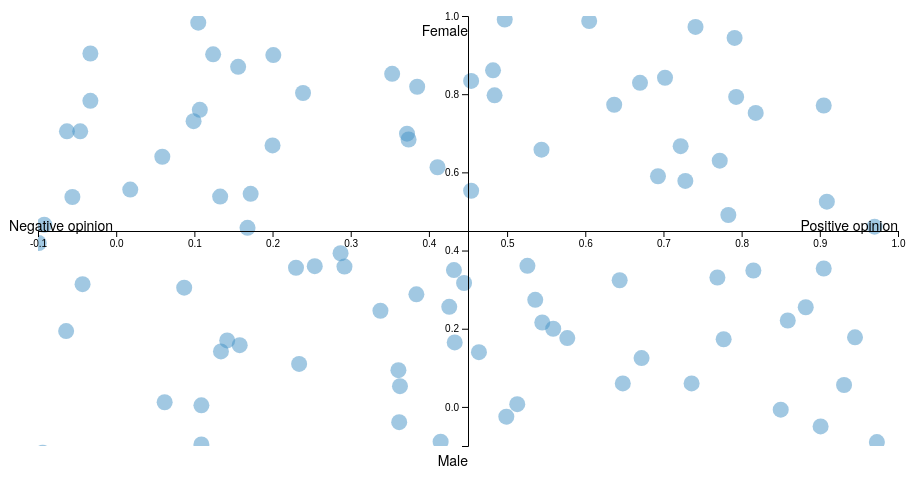
D3 v4 page, settled after 360 driven frames (6 s of simulated time); the page loaded 1 data file(s).



			
			d3.csv("data.csv", function(error, csv) {
			
			var limit = [];
			limit.push({x: -3,y: 3});
			var data=[];
					  if (error) throw error;
					  csv.forEach(function(d) {
					  data.push({x: d.x,y: d.y});
						  });

        var margin = { top: 20, right: 10, bottom: 30, left: 30 };
        width = 900 - margin.left - margin.right,
        height = 480 - margin.top - margin.bottom;

        var tooltip = d3.select("body").append("div")
            .attr("class", "tooltip")
            .style("opacity", 0);

        var x = d3.scaleLinear()          
              .range([0, width])
              .nice();

        var y = d3.scaleLinear()
            .range([height, 0]);

        var xAxis = d3.axisBottom(x).ticks(12),
            yAxis = d3.axisLeft(y).ticks(12 * height / width);

        var brush = d3.brush().extent([[0, 0], [width, height]]).on("end", brushended),
            idleTimeout,
            idleDelay = 350;
     
        var svg = d3.select("body").append("svg")
                    .attr("width", width + margin.left + margin.right)
                    .attr("height", height + margin.top + margin.bottom)
                    .append("g")
                    .attr("transform", "translate(" + margin.left + "," + margin.top + ")");

        var clip = svg.append("defs").append("svg:clipPath")
            .attr("id", "clip")
            .append("svg:rect")
            .attr("width", width )
            .attr("height", height )
            .attr("x", 0) 
            .attr("y", 0); 

       var xExtent = d3.extent(data, function (d) {  return d.x; });
        var yExtent = d3.extent(data, function (d) { return d.y; });
        x.domain(d3.extent(data, function (d) { return d.x; })).nice();
        y.domain(d3.extent(data, function (d) { return d.y; })).nice();

        var scatter = svg.append("g")
             .attr("id", "scatterplot")
             .attr("clip-path", "url(#clip)");
            

							
        scatter.selectAll(".dot")
            .data(data)
          .enter().append("circle")
            .attr("class", "dot")
            .attr("r", 8)
            .attr("cx", function (d) { return x(d.x); })
            .attr("cy", function (d) { return y(d.y); })
            .attr("opacity", 0.5)
            .style("fill", "#4392c6");
        // x axis
        svg.append("g")
           .attr("class", "x axis")
           .attr('id', "axis--x")
           .attr("transform", "translate(0," + height/2 + ")")
           .call(xAxis);

        svg.append("text")
         .style("text-anchor", "end")
            .attr("x", width)
            .attr("y", height/2)	
         .text("Positive opinion");

		 svg.append("text")
         .style("text-anchor", "end")
            .attr("x", 75)
            .attr("y", height/2)	
         .text("Negative opinion");
		 
        // y axis
        svg.append("g")
            .attr("class", "y axis")
			.attr("transform", "translate(" + width/2 + ",0)")
            .attr('id', "axis--y")
            .call(yAxis);

        svg.append("text")
            .attr("transform", "rotate(-90)")
            .attr("y", 6)
            .attr("dy", "1em")
			.attr("transform", "translate(" + width/2 + ",0)")
            .style("text-anchor", "end")
            .text("Female");
			
			svg.append("text")
            .attr("transform", "rotate(-90)")
            .attr("y", 6)
            .attr("dy", "1em")
			.attr("transform", "translate(" +width/2+","+height+")")
            .style("text-anchor", "end")
            .text("Male");

        scatter.append("g")
            .attr("class", "brush")
            .call(brush);

        function brushended() {

            var s = d3.event.selection;
            if (!s) {
                if (!idleTimeout) return idleTimeout = setTimeout(idled, idleDelay);
                x.domain(d3.extent(data, function (d) { return d.x; })).nice();
                y.domain(d3.extent(data, function (d) { return d.y; })).nice();
            } else {
                
                x.domain([s[0][0], s[1][0]].map(x.invert, x));
                y.domain([s[1][1], s[0][1]].map(y.invert, y));
                scatter.select(".brush").call(brush.move, null);
            }
            zoom();
        }

        function idled() {
            idleTimeout = null;
        }

        function zoom() {

            var t = scatter.transition().duration(750);
            svg.select("#axis--x").transition(t).call(xAxis);
            svg.select("#axis--y").transition(t).call(yAxis);
            scatter.selectAll("circle").transition(t)
            .attr("cx", function (d) { return x(d.x); })
            .attr("cy", function (d) { return y(d.y); });
        }
	});	
    

### data: data.csv
x, y, color, size
0.793, 0.793, 10, 21
0.793, -0.618, 0, 9
-0.893, -0.143, 1, 12
-0.869, 0.792, 5, 15
-0.879, -0.214, 2, 15
0.945, 0.178, 2, 5
0.062, 0.012, 9, 10
-0.864, -0.422, 0, 2
0.163, -0.728, 9, 5
0.795, -0.738, 2, 4
0.737, -0.614, 1, 17
-0.033, 0.783, 2, 13
-0.976, -0.097, 0, 17
-0.641, -0.459, 6, 23
-0.839, -0.012, 9, 21
-0.901, 0.7, 5, 13
0.907, -0.391, 3, 6
-0.97, -0.414, 5, 15
0.769, 0.331, 4, 15
0.005, -0.915, 6, 0
-0.866, -0.43, 3, 18
-0.046, 0.705, 8, 7
-0.893, 0.382, 2, 12
0.283, -0.223, 2, 6
-0.249, 0.824, 3, 19
0.702, 0.842, 8, 12
0.337, -0.437, 10, 6
0.499, -0.025, 6, 4
0.234, 0.11, 6, 14
0.287, -0.183, 7, 9
-0.665, -0.454, 7, 12
0.962, -0.558, 5, 0
-0.063, 0.705, 0, 19
0.338, 0.246, 7, 4
0.497, 0.991, 1, 3
-0.883, 0.646, 4, 0
0.109, -0.096, 4, 0
-0.997, 0.53, 2, 16
0.882, 0.255, 9, 5
0.433, 0.165, 4, 16
0.551, -0.512, 5, 3
-0.841, -0.131, 4, 15
0.67, 0.829, 6, 21
0.728, 0.578, 1, 4
0.426, 0.256, 9, 8
0.652, -0.16, 8, 19
-0.724, -0.703, 2, 14
-0.229, 0.124, 3, 12
0.963, -0.139, 6, 0
-0.094, -0.117, 6, 14
-0.528, -0.781, 10, 20
0.125, -0.576, 10, 21
0.03, -0.863, 6, 16
-0.164, -0.812, 7, 21
0.363, 0.053, 10, 0
-0.117, 0.562, 10, 24
-0.95, 0.862, 1, 24
-0.285, 0.832, 1, 8
-0.526, 0.071, 4, 18
-0.66, 0.687, 0, 22
... 239 more rows